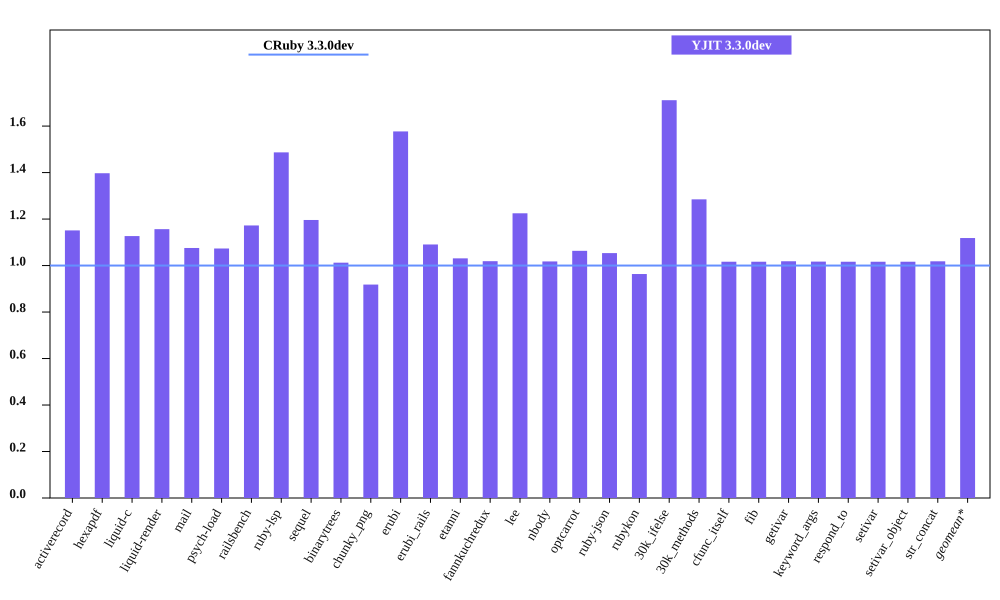

Values plotted in this chart, from the file beside it:
bench, CRuby 3.3.0dev mem (MiB), YJIT 3.3.0dev mem (MiB), Inline Code, Outlined Code, YJIT Mem overhead
activerecord, 45.49, 52.37, 2, 2
hexapdf, 254, 354.8, 3, 3
liquid-c, 32.47, 36.59, 1, 1
liquid-render, 28.34, 32.78, 1, 1
mail, 41.45, 44.58, 2, 2
psych-load, 28.54, 30.63, 1, 1
railsbench, 95.07, 111.5, 4, 4
ruby-lsp, 87.93, 130.7, 9, 9
sequel, 34.17, 40.87, 2, 2
binarytrees, 21.75, 22.02, 1, 1
chunky_png, 42.79, 39.29, 1, 1
erubi, 109.5, 172.6, 1, 1
erubi_rails, 92.95, 101.4, 3, 3
etanni, 147.1, 151.7, 1, 1
fannkuchredux, 16.02, 16.32, 1, 1
lee, 24.57, 30.09, 1, 1
nbody, 15.86, 16.14, 1, 1
optcarrot, 50.27, 53.45, 1, 1
ruby-json, 16.26, 17.13, 1, 1
rubykon, 50.07, 48.25, 1, 1
30k_ifelse, 57.48, 98.36, 9, 9
30k_methods, 47.66, 61.23, 3, 3
cfunc_itself, 15.86, 16.12, 1, 1
fib, 15.86, 16.12, 1, 1
getivar, 15.87, 16.16, 1, 1
keyword_args, 15.86, 16.13, 1, 1
respond_to, 15.93, 16.2, 1, 1
setivar, 15.93, 16.19, 1, 1
setivar_object, 15.87, 16.13, 1, 1
str_concat, 98.57, 100.4, 1, 1
